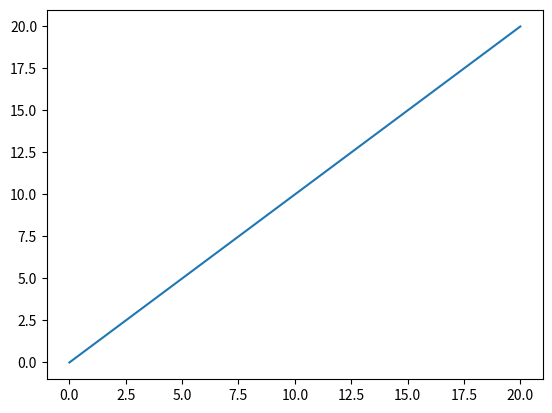

Source code (Python):
import numpy as np
import pandas as pd
import matplotlib.pyplot as plt
import pylab
import json

from matplotlib.pyplot import plot
from numpy import arange

plt.plot(arange(21))
pylab.show()

